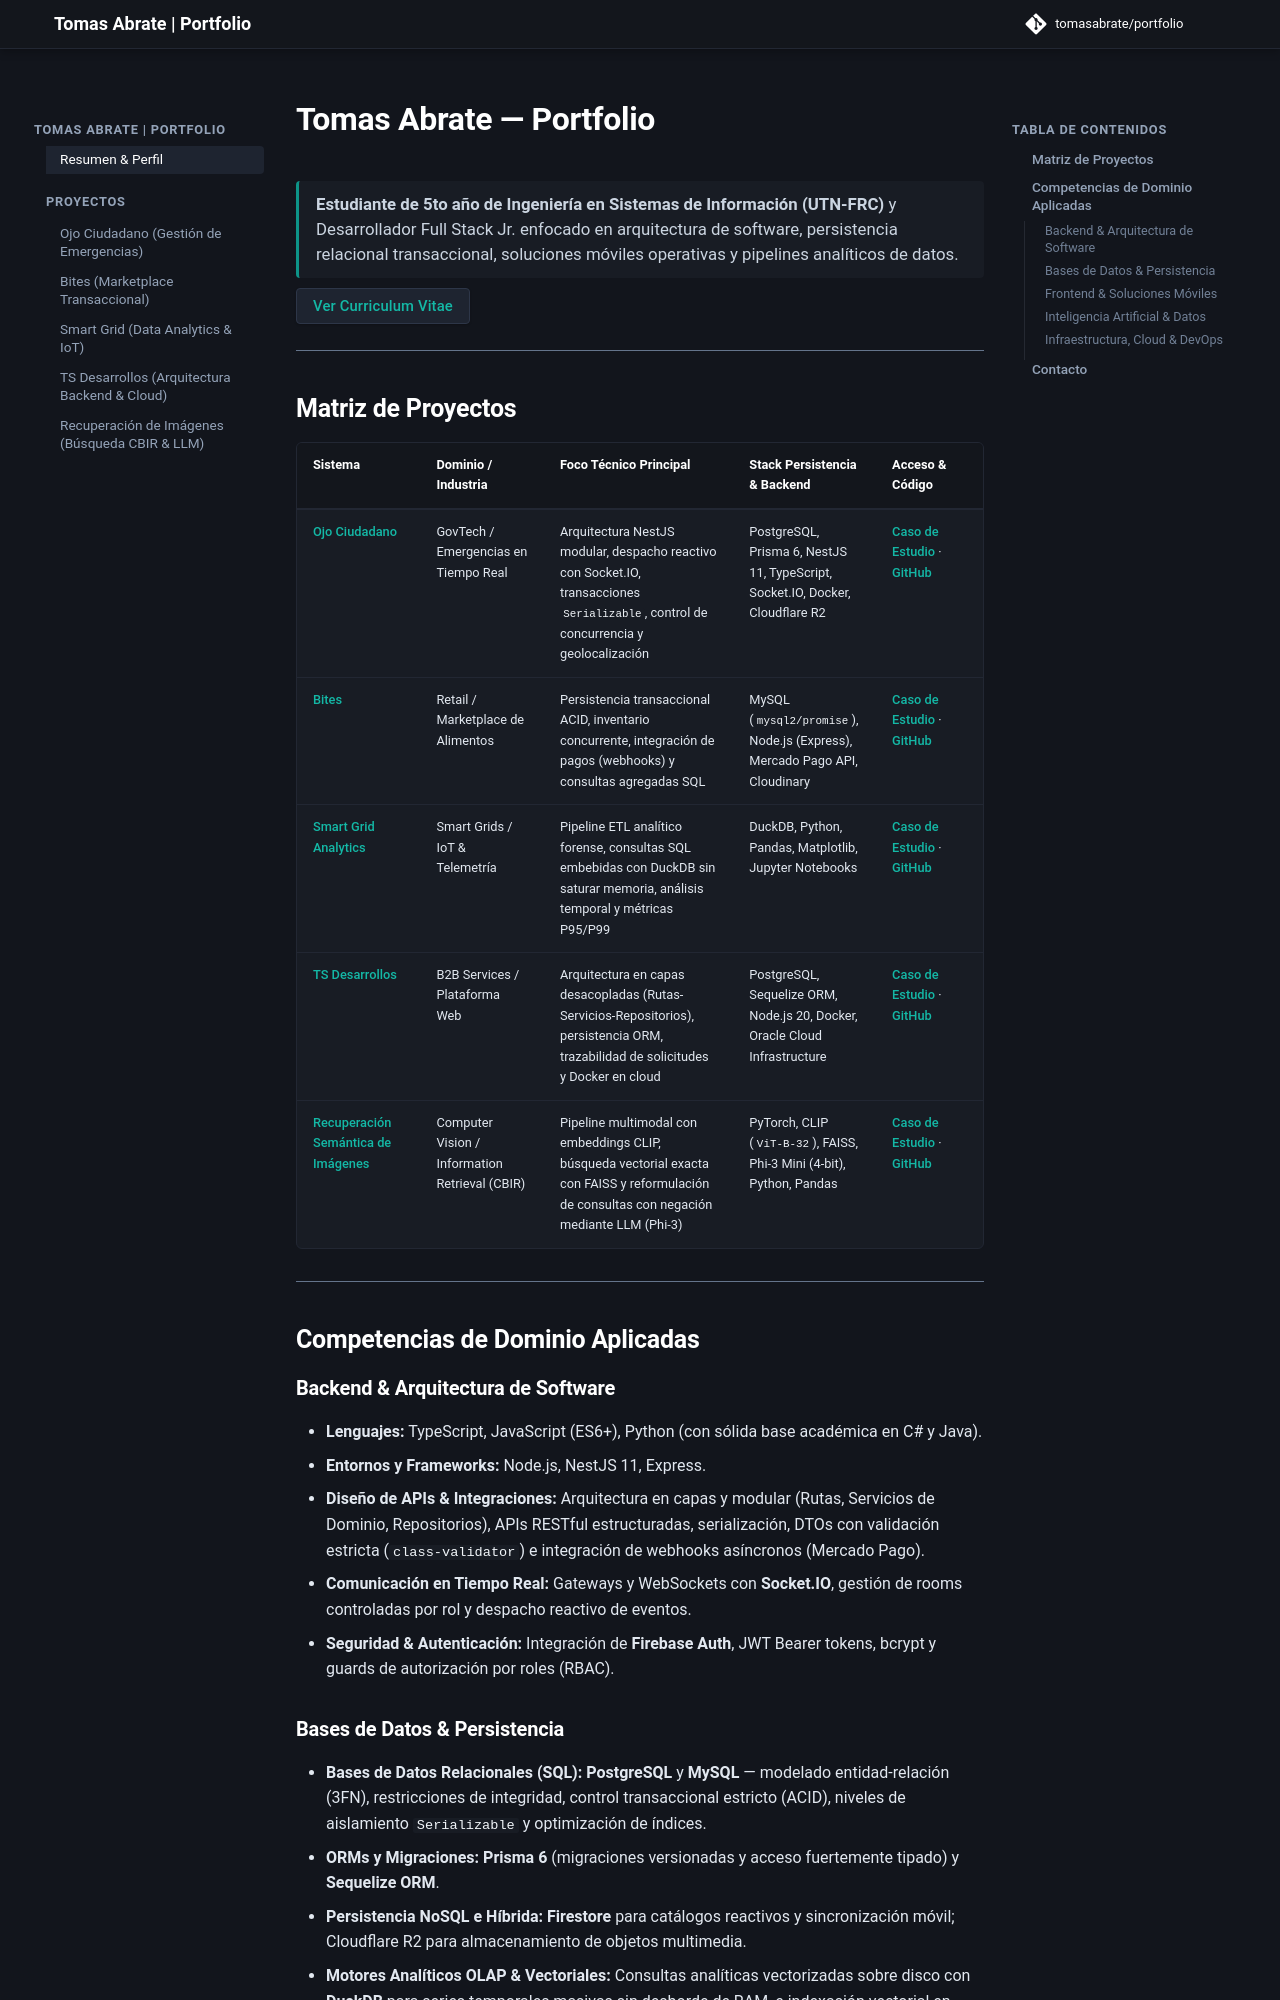

repository: tomasabrate/portfolio · page: index.html · generator: mkdocs

# Tomas Abrate — Portfolio

> **Estudiante de 5to año de Ingeniería en Sistemas de Información (UTN-FRC)** y Desarrollador Full Stack Jr. enfocado en arquitectura de software, persistencia relacional transaccional, soluciones móviles operativas y pipelines analíticos de datos.

<div class="cv-btn-container">
  <a href="./TomasAbrateCV.pdf" target="_blank" class="cv-btn">
    Ver Curriculum Vitae
  </a>
</div>

---

## Matriz de Proyectos

| Sistema | Dominio / Industria | Foco Técnico Principal | Stack Persistencia & Backend | Acceso & Código |
| :--- | :--- | :--- | :--- | :--- |
| **[Ojo Ciudadano](./ojociudadano-sistema-emergencias.md)** | GovTech / Emergencias en Tiempo Real | Arquitectura NestJS modular, despacho reactivo con Socket.IO, transacciones `Serializable`, control de concurrencia y geolocalización | PostgreSQL, Prisma 6, NestJS 11, TypeScript, Socket.IO, Docker, Cloudflare R2 | [Caso de Estudio](./ojociudadano-sistema-emergencias.md) · [GitHub](https://github.com/tomasabrate/OjoCuidadano_Tancacha_CBA) |
| **[Bites](./bites-marketplace.md)** | Retail / Marketplace de Alimentos | Persistencia transaccional ACID, inventario concurrente, integración de pagos (webhooks) y consultas agregadas SQL | MySQL (`mysql2/promise`), Node.js (Express), Mercado Pago API, Cloudinary | [Caso de Estudio](./bites-marketplace.md) · [GitHub](https://github.com/tomasabrate/Bites) |
| **[Smart Grid Analytics](./smartgrid-data-analytics.md)** | Smart Grids / IoT & Telemetría | Pipeline ETL analítico forense, consultas SQL embebidas con DuckDB sin saturar memoria, análisis temporal y métricas P95/P99 | DuckDB, Python, Pandas, Matplotlib, Jupyter Notebooks | [Caso de Estudio](./smartgrid-data-analytics.md) · [GitHub](https://github.com/tomasabrate/Pecan_Street_Austin_Smart_Grid) |
| **[TS Desarrollos](./ts-desarrollos-web.md)** | B2B Services / Plataforma Web | Arquitectura en capas desacopladas (Rutas-Servicios-Repositorios), persistencia ORM, trazabilidad de solicitudes y Docker en cloud | PostgreSQL, Sequelize ORM, Node.js 20, Docker, Oracle Cloud Infrastructure | [Caso de Estudio](./ts-desarrollos-web.md) · [GitHub](https://github.com/ts-desarrollos/ts-web) |
| **[Recuperación Semántica de Imágenes](./recuperacion-imagenes-cbir.md)** | Computer Vision / Information Retrieval (CBIR) | Pipeline multimodal con embeddings CLIP, búsqueda vectorial exacta con FAISS y reformulación de consultas con negación mediante LLM (Phi-3) | PyTorch, CLIP (`ViT-B-32`), FAISS, Phi-3 Mini (4-bit), Python, Pandas | [Caso de Estudio](./recuperacion-imagenes-cbir.md) · [GitHub](https://github.com/tomasabrate/Sistema_Recuperacion_Imagen) |

---

## Competencias de Dominio Aplicadas

### Backend & Arquitectura de Software
- **Lenguajes:** TypeScript, JavaScript (ES6+), Python (con sólida base académica en C# y Java).
- **Entornos y Frameworks:** Node.js, NestJS 11, Express.
- **Diseño de APIs & Integraciones:** Arquitectura en capas y modular (Rutas, Servicios de Dominio, Repositorios), APIs RESTful estructuradas, serialización, DTOs con validación estricta (`class-validator`) e integración de webhooks asíncronos (Mercado Pago).
- **Comunicación en Tiempo Real:** Gateways y WebSockets con **Socket.IO**, gestión de rooms controladas por rol y despacho reactivo de eventos.
- **Seguridad & Autenticación:** Integración de **Firebase Auth**, JWT Bearer tokens, bcrypt y guards de autorización por roles (RBAC).
